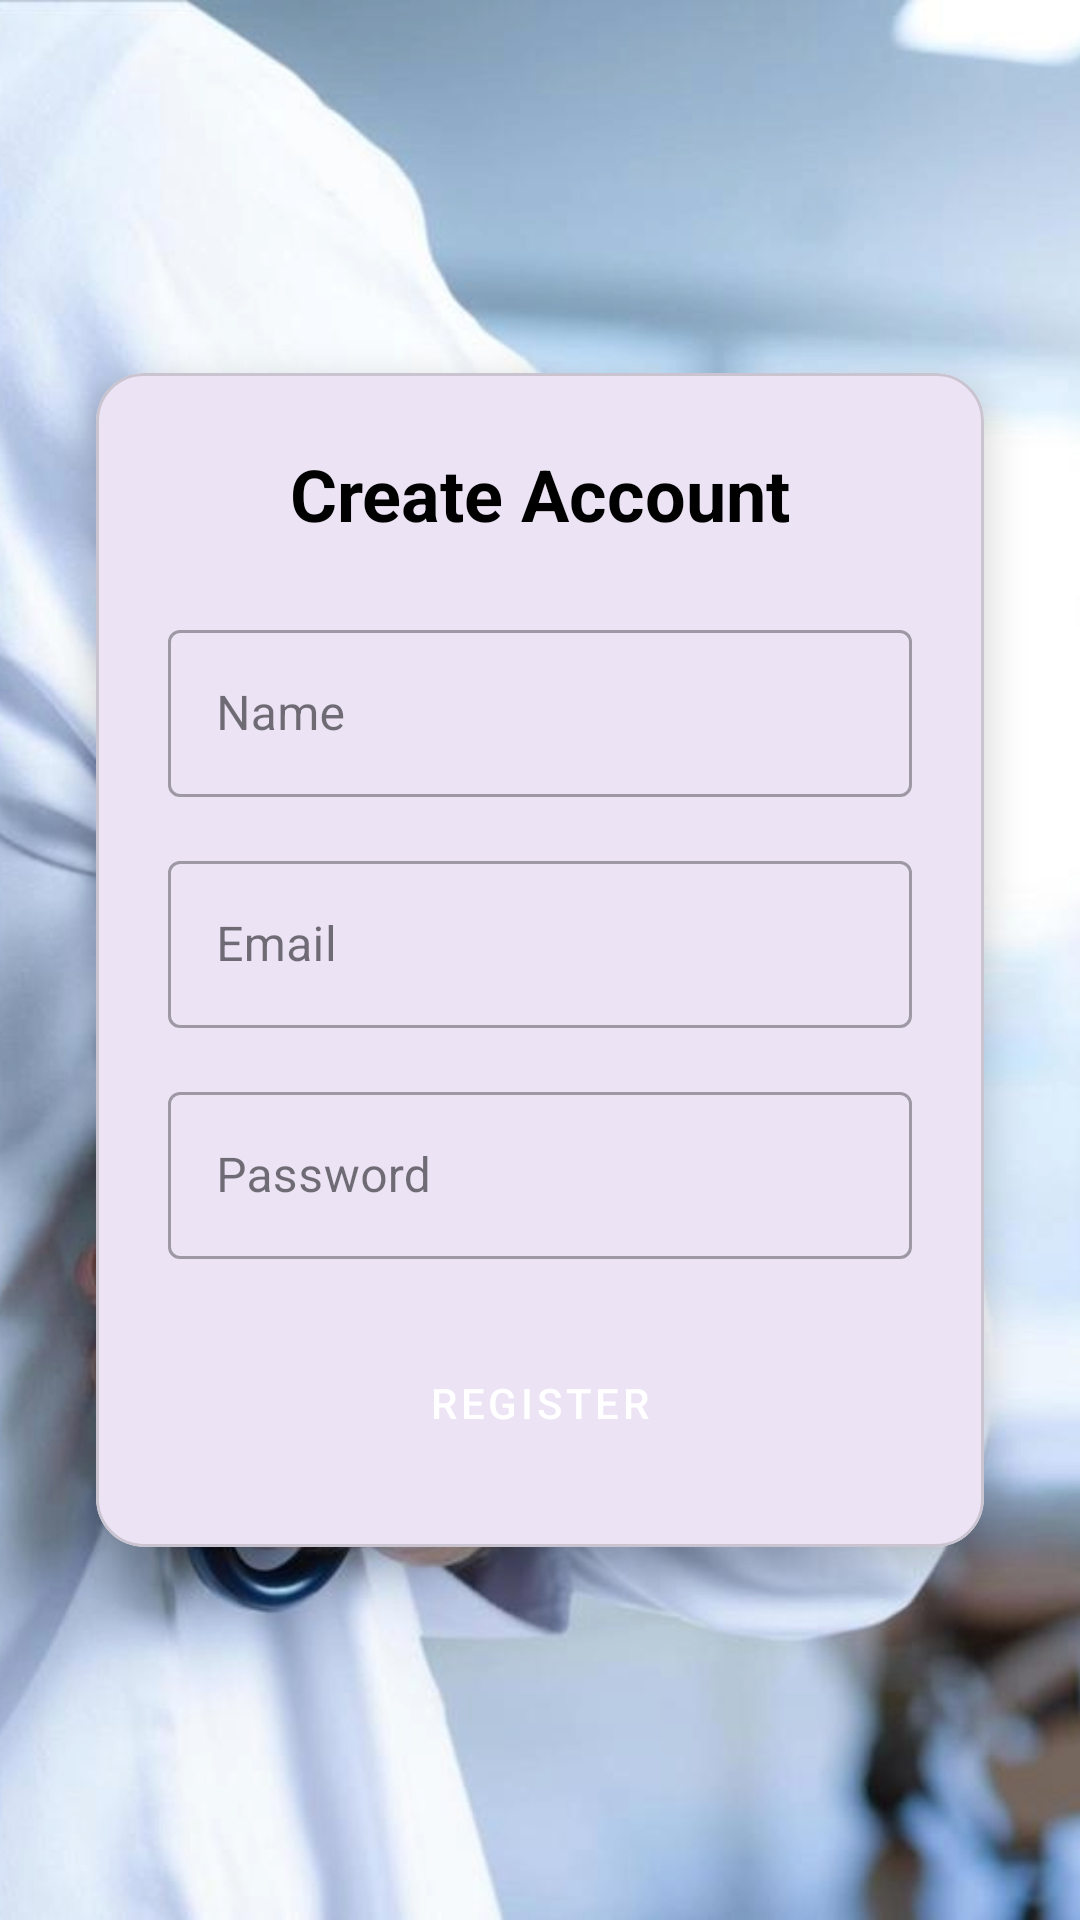

Android layout source for this screen:
<!-- AndroidManifest.xml: application theme Theme.Appointments -->
<!-- res/layout/activity_register.xml -->
<?xml version="1.0" encoding="utf-8"?>
<androidx.constraintlayout.widget.ConstraintLayout
    xmlns:android="http://schemas.android.com/apk/res/android"
    xmlns:app="http://schemas.android.com/apk/res-auto"
    android:id="@+id/main"
    android:layout_width="match_parent"
    android:layout_height="match_parent"
    android:background="@drawable/bg3"
    android:padding="16dp">

    <com.google.android.material.card.MaterialCardView
        android:id="@+id/cardRegister"
        android:layout_width="0dp"
        android:layout_height="wrap_content"
        app:cardCornerRadius="16dp"
        app:cardElevation="8dp"
        android:layout_margin="16dp"
        app:layout_constraintTop_toTopOf="parent"
        app:layout_constraintBottom_toBottomOf="parent"
        app:layout_constraintStart_toStartOf="parent"
        app:layout_constraintEnd_toEndOf="parent">

        <LinearLayout
            android:layout_width="match_parent"
            android:layout_height="wrap_content"
            android:orientation="vertical"
            android:padding="24dp">

            
            <TextView
                android:id="@+id/textViewRegisterTitle"
                android:layout_width="match_parent"
                android:layout_height="wrap_content"
                android:text="Create Account"
                android:textSize="24sp"
                android:textStyle="bold"
                android:textAlignment="center"
                android:textColor="@color/black"
                android:layout_marginBottom="24dp" />

            
            <com.google.android.material.textfield.TextInputLayout
                android:id="@+id/textInputLayoutName"
                style="@style/Widget.MaterialComponents.TextInputLayout.OutlinedBox"
                android:layout_width="match_parent"
                android:layout_height="wrap_content"
                android:hint="Name">
                <com.google.android.material.textfield.TextInputEditText
                    android:id="@+id/editTextName"
                    android:layout_width="match_parent"
                    android:layout_height="wrap_content"
                    android:inputType="textPersonName" />
            </com.google.android.material.textfield.TextInputLayout>

            
            <com.google.android.material.textfield.TextInputLayout
                android:id="@+id/textInputLayoutEmail"
                style="@style/Widget.MaterialComponents.TextInputLayout.OutlinedBox"
                android:layout_width="match_parent"
                android:layout_height="wrap_content"
                android:hint="Email"
                android:layout_marginTop="16dp">
                <com.google.android.material.textfield.TextInputEditText
                    android:id="@+id/editTextEmail"
                    android:layout_width="match_parent"
                    android:layout_height="wrap_content"
                    android:inputType="textEmailAddress" />
            </com.google.android.material.textfield.TextInputLayout>

            
            <com.google.android.material.textfield.TextInputLayout
                android:id="@+id/textInputLayoutPassword"
                style="@style/Widget.MaterialComponents.TextInputLayout.OutlinedBox"
                android:layout_width="match_parent"
                android:layout_height="wrap_content"
                android:hint="Password"
                android:layout_marginTop="16dp">
                <com.google.android.material.textfield.TextInputEditText
                    android:id="@+id/editTextPassword"
                    android:layout_width="match_parent"
                    android:layout_height="wrap_content"
                    android:inputType="textPassword" />
            </com.google.android.material.textfield.TextInputLayout>

            
            <Button
                android:id="@+id/buttonRegister"
                android:layout_width="match_parent"
                android:layout_height="wrap_content"
                android:text="Register"
                android:layout_marginTop="24dp"
                style="@style/Widget.MaterialComponents.Button" />

        </LinearLayout>
    </com.google.android.material.card.MaterialCardView>

</androidx.constraintlayout.widget.ConstraintLayout>
<!-- resources referenced by this layout -->
<resources>
  <color name="black">#FF000000</color>
  <!-- drawable bg3: jpg bitmap (drawable, 864647 bytes) -->
  <style name="Theme.Appointments" parent="Base.Theme.Appointments" />
  <style name="Base.Theme.Appointments" parent="Theme.Material3.DayNight.NoActionBar">
          
          
      </style>
</resources>
